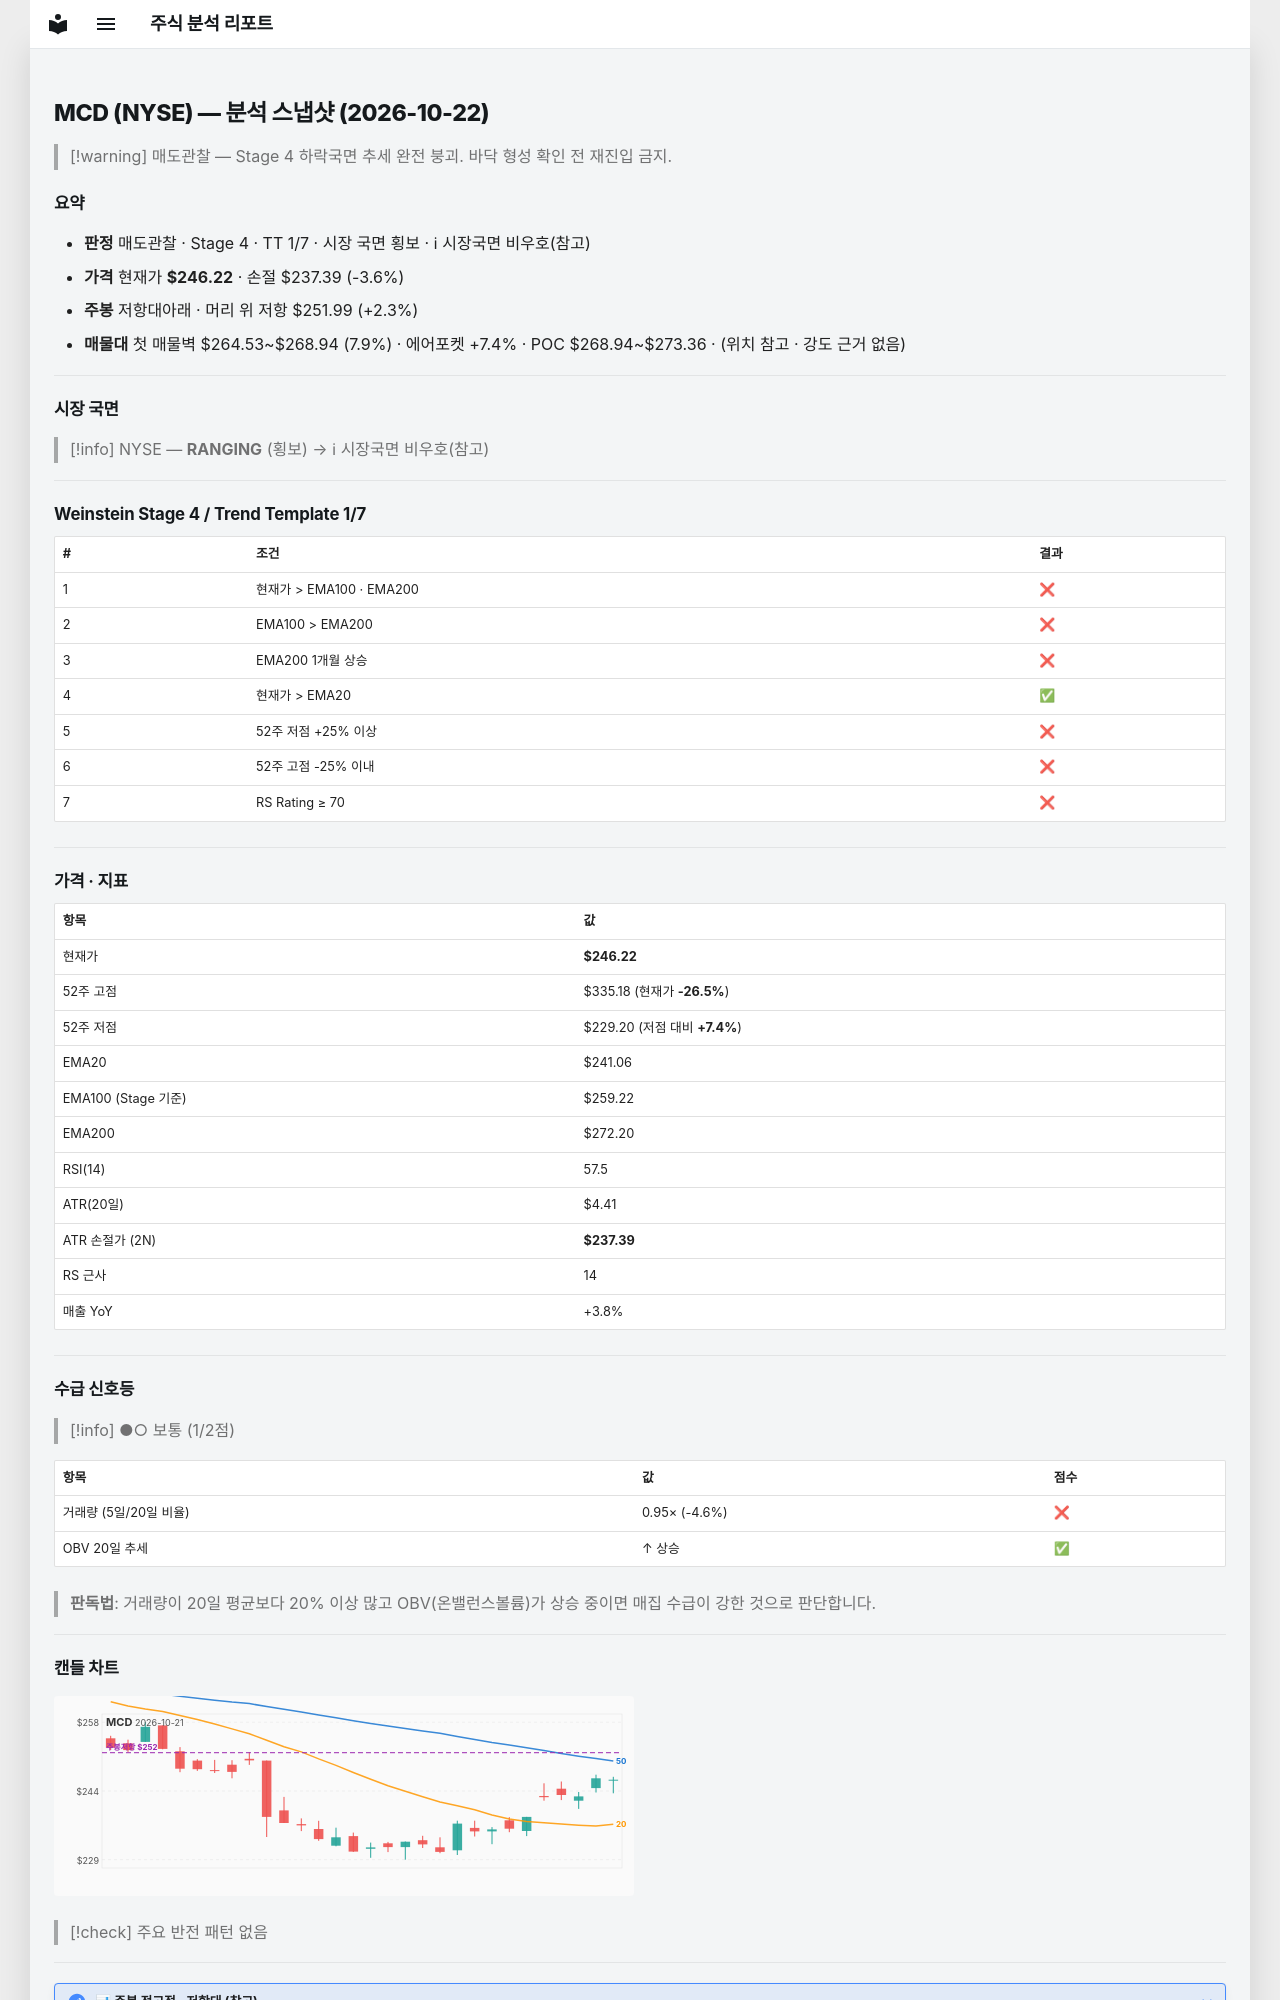

repository: soloandco/stock-reports · page: snapshots/MCD-2026-10-22/index.html · generator: mkdocs

---
type: analysis-snapshot
title: MCD 분석 스냅샷
ticker: MCD
market: NYSE
created: 2026-10-22
updated: 2026-10-22
bar-date: 2026-10-21
verdict: 매도관찰
real-rr: 0.65
sma50-gap-pct: 2.1
weekly-position: 저항대아래
weekly-overhead-price: 251.99
weekly-overhead-pct: 2.3
stage: 4
trend-template-score: 1
tt-max: 7
ma-set: ema-20-100-200
price: 246.22000122070312
stop-price: 237.39091813569001
market-regime: RANGING
supply-demand-score: 1/2
supply-demand-label: 보통
status: tracking
tags:
  - stock-agent
  - watchlist
  - MCD
  - analysis
related:
  - "[[analysis-template]]"
---

# MCD (NYSE) — 분석 스냅샷 (2026-10-22)

> [!warning] 매도관찰 — Stage 4 하락국면
> 추세 완전 붕괴. 바닥 형성 확인 전 재진입 금지.

## 요약

- **판정** 매도관찰 · Stage 4 · TT 1/7 · 시장 국면 횡보 · ℹ 시장국면 비우호(참고)
- **가격** 현재가 **$246.22** · 손절 $237.39 (-3.6%)
- **주봉** 저항대아래 · 머리 위 저항 $251.99 (+2.3%)
- **매물대** 첫 매물벽 $264.53~$268.94 (7.9%) · 에어포켓 +7.4% · POC $268.94~$273.36 · (위치 참고 · 강도 근거 없음)

---

## 시장 국면

> [!info] NYSE — **RANGING** (횡보) → ℹ 시장국면 비우호(참고)

---

## Weinstein Stage 4 / Trend Template 1/7

| # | 조건 | 결과 |
|---|------|------|
| 1 | 현재가 > EMA100 · EMA200 | ❌ |
| 2 | EMA100 > EMA200 | ❌ |
| 3 | EMA200 1개월 상승 | ❌ |
| 4 | 현재가 > EMA20 | ✅ |
| 5 | 52주 저점 +25% 이상 | ❌ |
| 6 | 52주 고점 -25% 이내 | ❌ |
| 7 | RS Rating ≥ 70 | ❌ |

---

## 가격 · 지표

| 항목 | 값 |
|------|---|
| 현재가 | **$246.22** |
| 52주 고점 | $335.18 (현재가 **-26.5%**) |
| 52주 저점 | $229.20 (저점 대비 **+7.4%**) |
| EMA20 | $241.06 |
| EMA100 (Stage 기준) | $259.22 |
| EMA200 | $272.20 |
| RSI(14) | 57.5 |
| ATR(20일) | $4.41 |
| ATR 손절가 (2N) | **$237.39** |
| RS 근사 | 14 |
| 매출 YoY | +3.8% |

---
## 수급 신호등

> [!info] ●○ 보통 (1/2점)

| 항목 | 값 | 점수 |
|------|------|------|
| 거래량 (5일/20일 비율) | 0.95× (-4.6%) | ❌ |
| OBV 20일 추세 | ↑ 상승 | ✅ |

> **판독법**: 거래량이 20일 평균보다 20% 이상 많고 OBV(온밸런스볼륨)가 상승 중이면 매집 수급이 강한 것으로 판단합니다.

---
